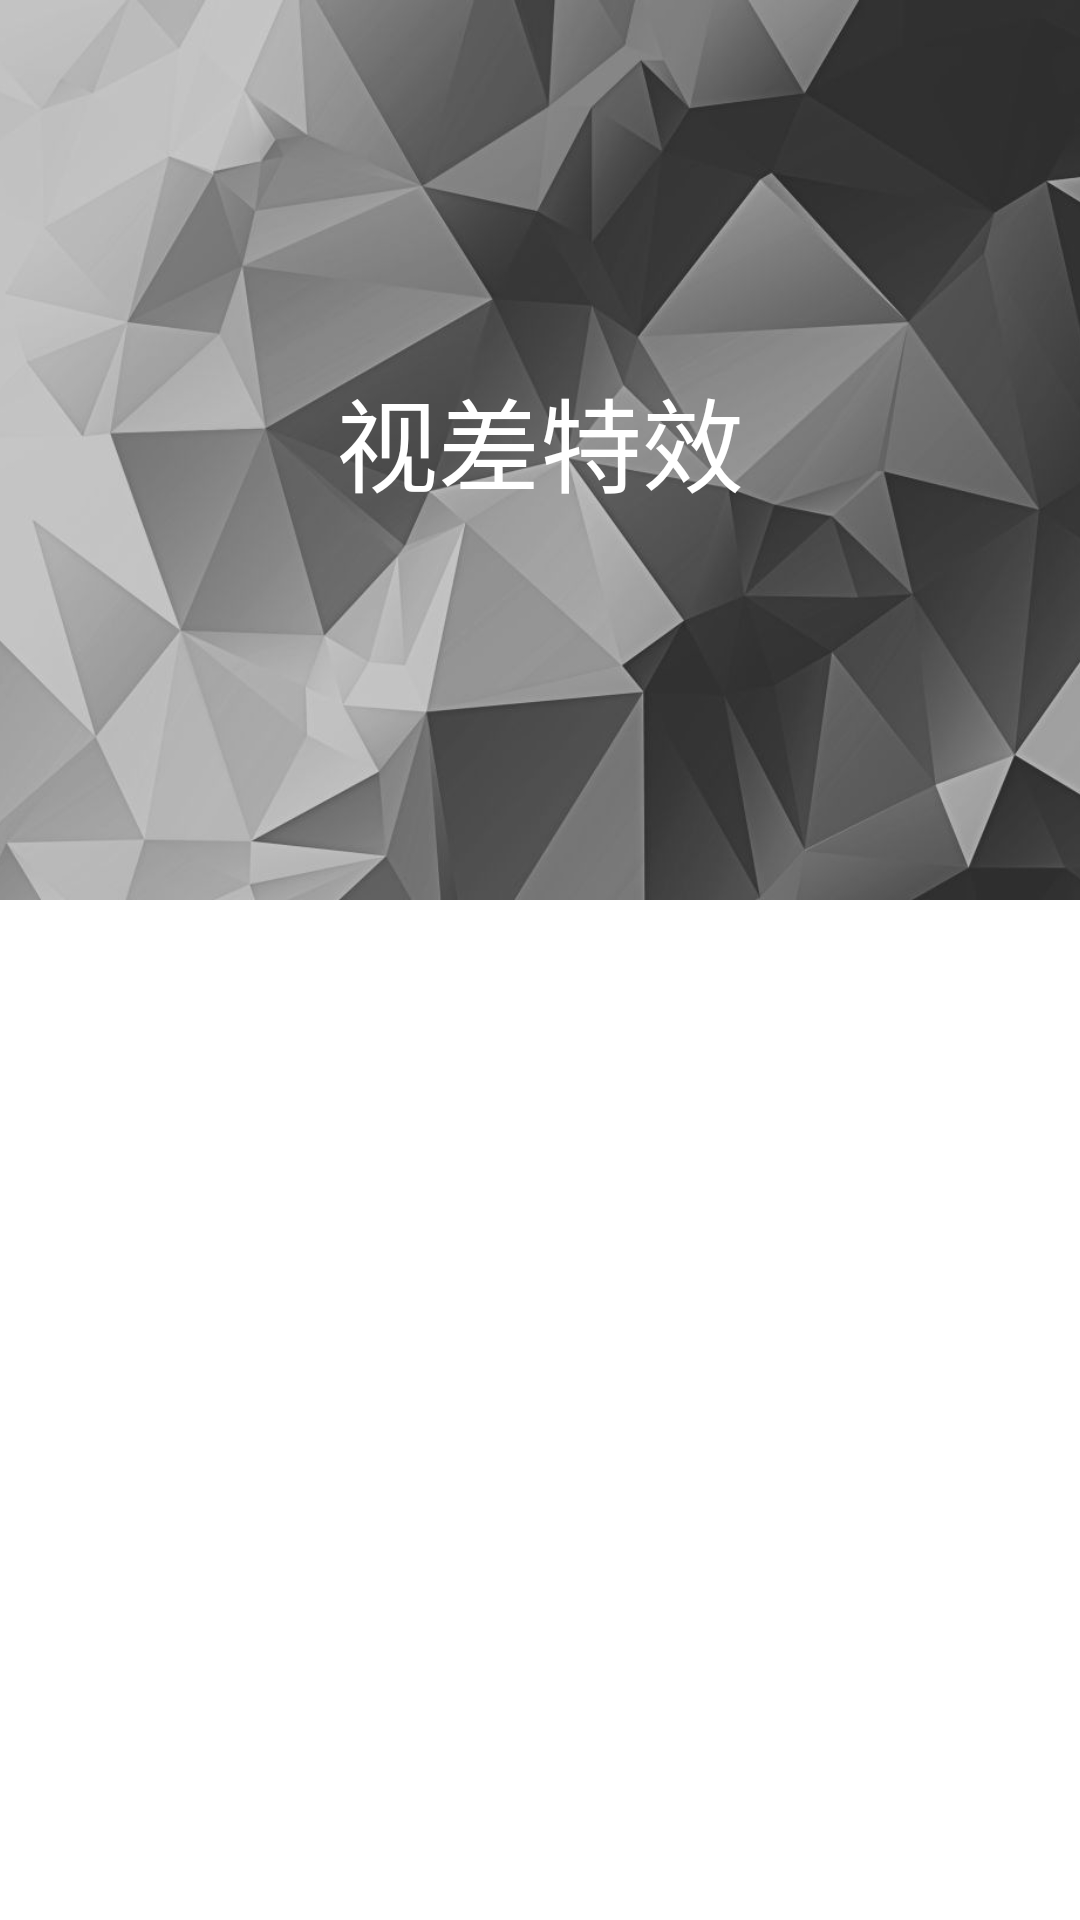

Reconstruct the res/layout file that produces this screen, plus the resources it refers to.
<!-- AndroidManifest.xml: application theme AppTheme -->
<!-- res/layout/activity_toolbar.xml -->
<?xml version="1.0" encoding="utf-8"?>
<android.support.design.widget.CoordinatorLayout xmlns:android="http://schemas.android.com/apk/res/android"
    xmlns:app="http://schemas.android.com/apk/res-auto"
    android:layout_width="match_parent"
    android:layout_height="match_parent">

    <android.support.design.widget.AppBarLayout
        android:layout_width="match_parent"
        android:layout_height="wrap_content"
        android:theme="@style/ThemeOverlay.AppCompat.Dark.ActionBar">

        <android.support.design.widget.CollapsingToolbarLayout

            android:layout_width="match_parent"
            android:layout_height="wrap_content"
            app:collapsedTitleGravity="center"
            app:contentScrim="@color/color_light_blue"
            app:expandedTitleGravity="center"
            app:layout_scrollFlags="scroll|exitUntilCollapsed"
            app:title="视差特效">

            <ImageView
                android:layout_width="match_parent"
                android:layout_height="300dp"
                android:scaleType="centerCrop"
                android:src="@mipmap/timg"
                app:layout_collapseMode="parallax" />

            <android.support.v7.widget.Toolbar
                android:layout_width="match_parent"
                android:layout_height="?android:attr/actionBarSize"
                app:layout_collapseMode="pin"
                app:popupTheme="@style/ThemeOverlay.AppCompat.Light"></android.support.v7.widget.Toolbar>

        </android.support.design.widget.CollapsingToolbarLayout>
    </android.support.design.widget.AppBarLayout>

    <android.support.v4.widget.NestedScrollView
        android:layout_width="match_parent"
        android:layout_height="wrap_content"
        app:layout_behavior="@string/appbar_scrolling_view_behavior">

        <android.support.v7.widget.RecyclerView
            android:id="@+id/rl_toobar"
            android:layout_width="match_parent"
            android:layout_height="match_parent">

        </android.support.v7.widget.RecyclerView>
    </android.support.v4.widget.NestedScrollView>

</android.support.design.widget.CoordinatorLayout>
<!-- resources referenced by this layout -->
<resources>
  <color name="color_light_blue">#00DDB6</color>
  <!-- mipmap timg: jpeg bitmap (mipmap-hdpi, 71590 bytes) -->
  <style name="AppTheme" parent="BaseAppTheme">
      </style>
  <style name="BaseAppTheme" parent="Theme.AppCompat.Light.NoActionBar">
          
          <item name="colorPrimary">@color/colorPrimary</item>
          <item name="colorPrimaryDark">@color/colorPrimaryDark</item>
          <item name="colorAccent">@color/colorAccent</item>
          <item name="toolbarStyle">@style/ToolbarStyle</item>
          
          <item name="android:listDivider">@drawable/shape_divider_line_efefef</item>
          <item name="android:windowBackground">@android:color/transparent</item>
          
      </style>
  <color name="colorPrimary">#3F51B5</color>
  <color name="colorPrimaryDark">#303F9F</color>
  <color name="colorAccent">#FF4081</color>
  <style name="ToolbarStyle" parent="Widget.AppCompat.Toolbar">
          
          <item name="contentInsetStart">0dp</item>
      </style>
  <!-- drawable shape_divider_line_efefef (drawable) -->
  <?xml version="1.0" encoding="utf-8"?>
  
  <shape xmlns:android="http://schemas.android.com/apk/res/android"
         android:shape="rectangle">
      <solid
          android:color="@color/app_gray_efefef"/>
      <size
          android:width="0.8dp"
          android:height="0.8dp"/>
  
  </shape>
  <color name="app_gray_efefef">#efefef</color>
</resources>
